Run: headless pygame with SDL's dummy video driver; simulated clock (each Clock.tick advances the game by its frame time, no real sleeping); random seed 0; keys injected as events and as key.get_pressed() state; no mouse input.
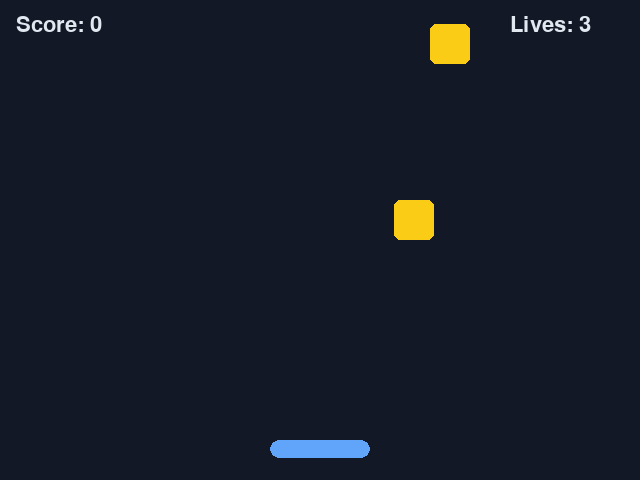
Frame 1 of 4 · flips 1–60 · no input
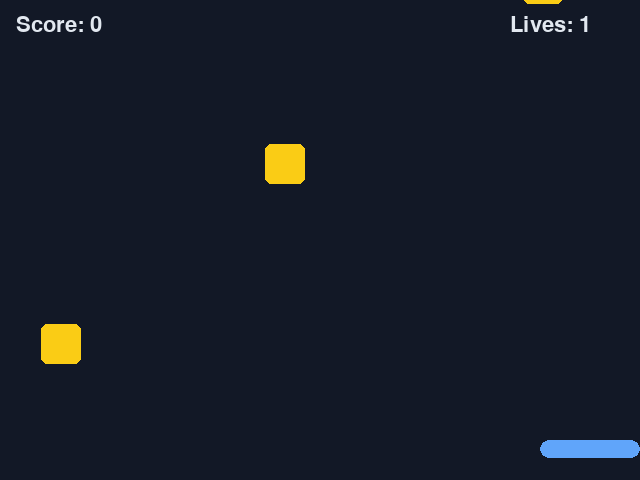
Frame 2 of 4 · flips 61–180 · tapped SPACE, RETURN · held RIGHT (→), D
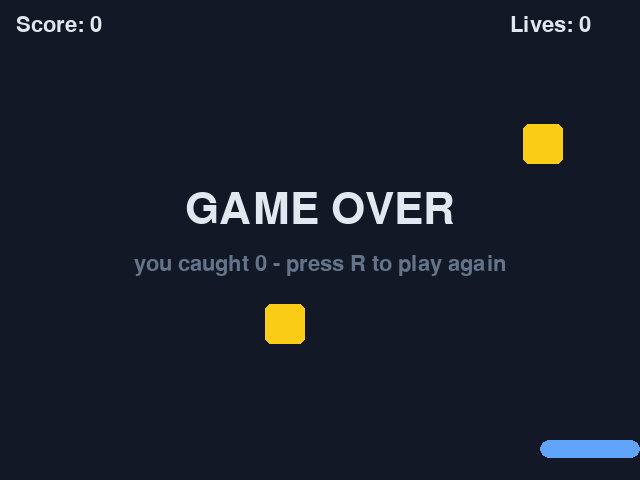
Frame 3 of 4 · flips 181–300 · held DOWN (↓), S
Frame 4 of 4 · flips 301–420 · held LEFT (←), A, UP (↑), W · screen unchanged from frame 3, image omitted

The pygame program that drew these frames:

# Catch the falling blocks - a small but complete game.
import pygame
import random

WIDTH = 640
HEIGHT = 480

BACKGROUND = (18, 24, 38)
PADDLE_COLOUR = (96, 165, 250)
BLOCK_COLOUR = (250, 204, 21)
WHITE = (226, 232, 240)
GREY = (100, 116, 139)

PADDLE_SPEED = 7
BLOCK_SIZE = 40
SPAWN_EVERY = 45          # frames between new blocks
START_LIVES = 3
START_SPEED = 4

pygame.init()
screen = pygame.display.set_mode((WIDTH, HEIGHT))
pygame.display.set_caption("Catch the blocks")
clock = pygame.time.Clock()

font = pygame.font.Font(None, 32)
big_font = pygame.font.Font(None, 64)


def draw_text(message, which_font, colour, centre_x, centre_y):
    """Render one line of text and centre it on a point."""
    picture = which_font.render(message, True, colour)
    box = picture.get_rect()
    box.center = (centre_x, centre_y)
    screen.blit(picture, box)


def new_block():
    """A new block, just above the top of the screen, at a random place."""
    left = random.randint(0, WIDTH - BLOCK_SIZE)
    return pygame.Rect(left, -BLOCK_SIZE, BLOCK_SIZE, BLOCK_SIZE)


paddle = pygame.Rect(270, HEIGHT - 40, 100, 18)
blocks = [new_block()]
score = 0
lives = START_LIVES
fall_speed = START_SPEED
spawn_timer = 0
playing = True

running = True
while running:
    for event in pygame.event.get():
        if event.type == pygame.QUIT:
            running = False
        elif event.type == pygame.KEYDOWN:
            if event.key == pygame.K_q:
                running = False
            elif event.key == pygame.K_r and not playing:
                # Starting again means putting every variable back as it was.
                blocks = [new_block()]
                score = 0
                lives = START_LIVES
                fall_speed = START_SPEED
                spawn_timer = 0
                paddle.centerx = WIDTH // 2
                playing = True

    if playing:
        keys = pygame.key.get_pressed()
        if keys[pygame.K_LEFT] or keys[pygame.K_a]:
            paddle.x = paddle.x - PADDLE_SPEED
        if keys[pygame.K_RIGHT] or keys[pygame.K_d]:
            paddle.x = paddle.x + PADDLE_SPEED
        paddle.clamp_ip(screen.get_rect())

        spawn_timer = spawn_timer + 1
        if spawn_timer >= SPAWN_EVERY:
            spawn_timer = 0
            blocks.append(new_block())

        # Walk the list BACKWARDS. Removing an item shuffles everything after
        # it down one place, which would make a forwards loop skip a block.
        for index in range(len(blocks) - 1, -1, -1):
            block = blocks[index]
            block.y = block.y + fall_speed

            if block.colliderect(paddle):
                blocks.pop(index)
                score = score + 1
                fall_speed = START_SPEED + score // 5
            elif block.top > HEIGHT:
                blocks.pop(index)
                lives = lives - 1

        if lives <= 0:
            playing = False

    screen.fill(BACKGROUND)
    for block in blocks:
        pygame.draw.rect(screen, BLOCK_COLOUR, block, border_radius=6)
    pygame.draw.rect(screen, PADDLE_COLOUR, paddle, border_radius=9)

    screen.blit(font.render("Score: " + str(score), True, WHITE), (16, 14))
    screen.blit(font.render("Lives: " + str(lives), True, WHITE), (WIDTH - 130, 14))

    if not playing:
        draw_text("GAME OVER", big_font, WHITE, WIDTH // 2, HEIGHT // 2 - 30)
        draw_text(
            "you caught " + str(score) + " - press R to play again",
            font, GREY, WIDTH // 2, HEIGHT // 2 + 25,
        )

    pygame.display.flip()
    clock.tick(60)

pygame.quit()
